Run: headless pygame with SDL's dummy video driver; simulated clock (each Clock.tick advances the game by its frame time, no real sleeping); random seed 0; keys injected as events and as key.get_pressed() state; mouse plan: one left click at the window centre at the start of phase 2, then a move to the lower-right quarter at the start of phase 3.
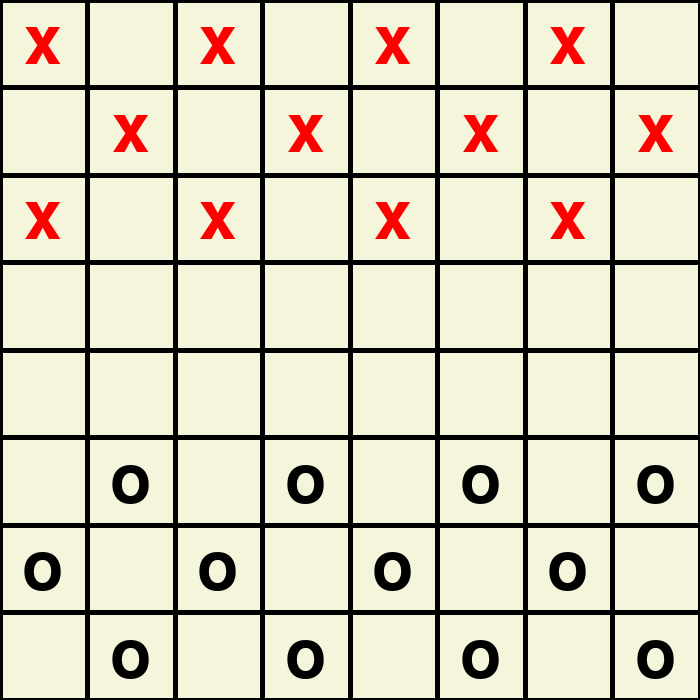
Frame 1 of 4 · flips 1–60 · no input
Frame 2 of 4 · flips 61–180 · clicked the window centre · tapped SPACE, RETURN · held RIGHT (→), D · screen unchanged from frame 1, image omitted
Frame 3 of 4 · flips 181–300 · moved the mouse to the lower-right quarter · held DOWN (↓), S · screen unchanged from frame 2, image omitted
Frame 4 of 4 · flips 301–420 · held LEFT (←), A, UP (↑), W · screen unchanged from frame 3, image omitted

The pygame program that drew these frames:

import pygame as pyg
from collections import namedtuple
import math as m
import random as r
import os
import sys

#GAME BOARD COLORS
c_BLACK = (0,0,0)
c_WHITE = (255,255,255)
c_RED = (255,0,0)
c_GREEN = (0,255,0)
c_BLUE = (0,0,255)
c_BROWN = (139,69,19)
c_BEIGE = (245,245,220)

#CONSTANTS
WIDTH = 700
HEIGHT = 700
GAME_PIECE_SIZE = 100

class Game:
    def __init__(self):
        self.status = 'playing'
        self.turn = r.randrange(2)
        self.players = ['x','o']
        self.token = None
        self.can_jump = False
        pyg.display.set_caption("%s's turn" % self.players[self.turn % 2])
        self.game_board = [ ['x','_','x','_','x','_','x','_'],
                            ['_','x','_','x','_','x','_','x'],
                            ['x','_','x','_','x','_','x','_'],
			    ['_','_','_','_','_','_','_','_'],
			    ['_','_','_','_','_','_','_','_'],
			    ['_','o','_','o','_','o','_','o'],
			    ['o','_','o','_','o','_','o','_'],
			    ['_','o','_','o','_','o','_','o'] ]

    def check_mouse_click(self, mouse_position):
        row = get_mouse_y(mouse_position)
        column = get_mouse_x(mouse_position)
        if self.token:
            return True
        else:
            if self.game_board[row][column].lower() == self.players[self.turn%2]:
                self.token = [row, column]
        
    def draw(self):
        for i in range(9):
            pyg.draw.line(screen, c_BLACK, [int(float(i*WIDTH/8)), 0], [int(float(i*WIDTH/8)), HEIGHT], 5)
            pyg.draw.line(screen, c_BLACK, [0, int(float(i*HEIGHT/8))], [WIDTH, int(float(i*HEIGHT/8))], 5)
        font = pyg.font.SysFont('Calibri', GAME_PIECE_SIZE, False, False)
        for r in range(len(self.game_board)):
            for c in range(len(self.game_board[r])):
                pieces = self.game_board[r][c]
                if pieces == 'x':
                    change_color = c_RED
                else:
                    change_color = c_BLACK
                if self.token:
                    if self.token[0] == r and self.token[1] == c:
                        change_color = c_GREEN
                if pieces != '_':
                    pieces_show = font.render(self.game_board[r][c], True, change_color)
                    x = WIDTH / 8 * c + WIDTH / 16
                    y = HEIGHT / 8 * r + HEIGHT / 16
                    screen.blit(pieces_show, [int(float(x - pieces_show.get_width()/2)), int(float(y - pieces_show.get_height()/2))])

def get_mouse_x(mouse_position):
    x = mouse_position[0]
    for i in range(1,8):
        if x < i*WIDTH/8:
            return i-1
    return 7

def get_mouse_y(mouse_position):
    y = mouse_position[1]
    for i in range(1,8):
        if y < i*HEIGHT/8:
            return i-1
    return 7
                    
pyg.init()
size = (WIDTH, HEIGHT)
screen = pyg.display.set_mode(size)

g = Game()

is_done = False

while not is_done:
    # if any user events occur
    for event in pyg.event.get():
        # if user closed game, then exit game
        if event.type == pyg.QUIT:
            done = True
        # if user pressed keyboard, ignore input
        # unless 'r' pressed --> restart program
        if event.type == pyg.KEYDOWN:
            entry = int(event.key)
            if entry == 114:
                os.execl(sys.executable, sys.executable, *sys.argv)
        # if user clicked mouse, get click position 
        if event.type == pyg.MOUSEBUTTONDOWN:
            print ('Mouse clicked!')
            g.check_mouse_click(pyg.mouse.get_pos())
        	
    # fill background color
    screen.fill(c_BEIGE)
    # draw game board
    g.draw()
    # keep updating the graphics
    pyg.display.flip()

# close and quit applcation
# program gets stuck without this
pyg.quit()
